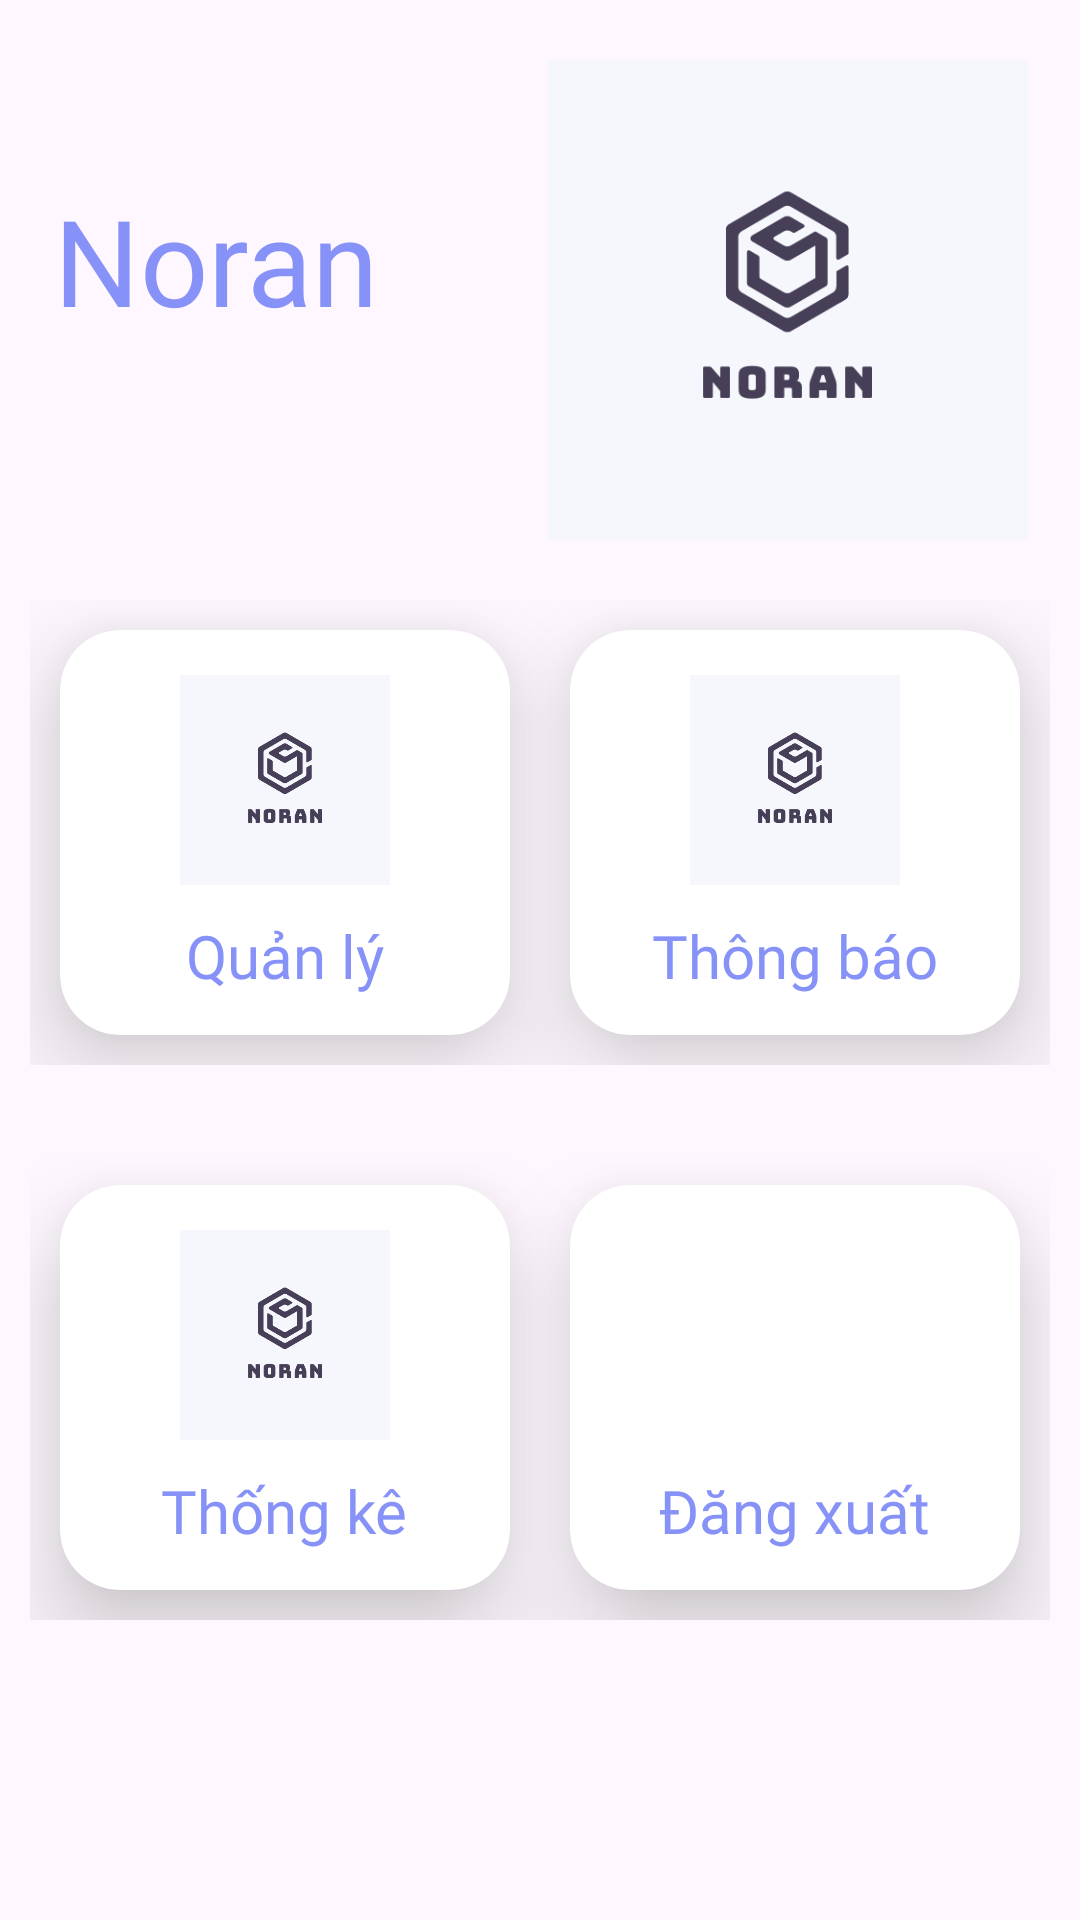

Write the Android layout XML for this screen, with the resource values it uses.
<!-- AndroidManifest.xml: application theme Theme.BookingAppNoran -->
<!-- res/layout/activity_hotel_manger.xml -->
<?xml version="1.0" encoding="utf-8"?>
<ScrollView
    xmlns:android="http://schemas.android.com/apk/res/android"
    xmlns:app="http://schemas.android.com/apk/res-auto"
    android:layout_width="match_parent"
    android:layout_height="match_parent">

    <androidx.constraintlayout.widget.ConstraintLayout
        android:layout_width="match_parent"
        android:layout_height="wrap_content"
        android:id="@+id/constraintLayout"
        android:layout_marginTop="20dp">

        <TextView
            android:layout_width="0dp"
            android:layout_height="wrap_content"
            android:id="@+id/amazonName"
            android:text="Noran"
            android:textSize="40sp"
            android:textColor="@color/lavender"
            android:fontFamily="@font/poppins_semibold"
            android:layout_marginStart="18dp"
            android:layout_marginTop="40dp"
            app:layout_constraintTop_toTopOf="parent"
            app:layout_constraintStart_toStartOf="parent"
            app:layout_constraintEnd_toStartOf="@+id/amazonImage"/>

        <TextView
            android:layout_width="0dp"
            android:layout_height="wrap_content"
            android:id="@+id/amazonDesc"
            android:text=""
            android:textSize="14sp"
            android:layout_marginStart="18dp"
            android:textColor="@color/lavender"
            app:layout_constraintStart_toStartOf="parent"
            app:layout_constraintTop_toBottomOf="@id/amazonName"
            app:layout_constraintEnd_toStartOf="@+id/amazonImage"/>

        <ImageView
            android:layout_width="0dp"
            android:layout_height="160dp"
            android:id="@+id/amazonImage"
            android:src="@drawable/noran"
            app:layout_constraintTop_toTopOf="parent"
            app:layout_constraintEnd_toEndOf="parent"
            android:layout_marginEnd="16dp"
            app:layout_constraintStart_toEndOf="@id/amazonName"/>

        <LinearLayout
            android:layout_width="0dp"
            android:layout_height="175dp"
            android:id="@+id/row1"
            android:orientation="horizontal"
            android:layout_marginTop="10dp"
            android:padding="10dp"
            app:layout_constraintHorizontal_bias="0.0"
            app:layout_constraintStart_toStartOf="parent"
            app:layout_constraintEnd_toEndOf="parent"
            app:layout_constraintTop_toBottomOf="@id/amazonImage">

            <androidx.cardview.widget.CardView
                android:layout_width="0dp"
                android:layout_height="match_parent"
                android:id="@+id/clothingCard"
                android:layout_margin="10dp"
                android:layout_weight="1"
                app:cardElevation="20dp"
                app:cardCornerRadius="20dp">

                <RelativeLayout
                    android:layout_width="match_parent"
                    android:layout_height="match_parent">

                    <TextView
                        android:layout_width="wrap_content"
                        android:layout_height="wrap_content"
                        android:id="@+id/clothingName"
                        android:text="Quản lý"
                        android:textSize="20sp"
                        android:textColor="@color/lavender"
                        android:fontFamily="@font/poppins_semibold"
                        android:layout_marginTop="10dp"
                        android:layout_centerHorizontal="true"
                        android:layout_below="@+id/clothingImage"/>

                    <ImageView
                        android:layout_width="70dp"
                        android:layout_height="70dp"
                        android:id="@+id/clothingImage"
                        android:src="@drawable/noran"
                        android:layout_marginTop="15dp"
                        android:layout_centerHorizontal="true"/>

                </RelativeLayout>
            </androidx.cardview.widget.CardView>

            <androidx.cardview.widget.CardView
                android:layout_width="0dp"
                android:layout_height="match_parent"
                android:layout_margin="10dp"
                android:layout_weight="1"
                app:cardElevation="20dp"
                app:cardCornerRadius="20dp">

                <RelativeLayout
                    android:layout_width="match_parent"
                    android:layout_height="match_parent">

                    <TextView
                        android:layout_width="wrap_content"
                        android:layout_height="wrap_content"
                        android:id="@+id/elecName"
                        android:text="Thông báo"
                        android:textSize="20sp"
                        android:textColor="@color/lavender"
                        android:fontFamily="@font/poppins_semibold"
                        android:layout_marginTop="10dp"
                        android:layout_centerHorizontal="true"
                        android:layout_below="@+id/elecImage"/>

                    <ImageView
                        android:layout_width="70dp"
                        android:layout_height="70dp"
                        android:id="@+id/elecImage"
                        android:src="@drawable/noran"
                        android:layout_marginTop="15dp"
                        android:layout_centerHorizontal="true"/>

                </RelativeLayout>
            </androidx.cardview.widget.CardView>
        </LinearLayout>

        <LinearLayout
            android:layout_width="0dp"
            android:layout_height="175dp"
            android:id="@+id/row2"
            android:orientation="horizontal"
            android:layout_marginTop="10dp"
            android:padding="10dp"
            app:layout_constraintHorizontal_bias="0.0"
            app:layout_constraintStart_toStartOf="parent"
            app:layout_constraintEnd_toEndOf="parent"
            app:layout_constraintTop_toBottomOf="@id/row1">

            <androidx.cardview.widget.CardView
                android:layout_width="0dp"
                android:layout_height="match_parent"
                android:layout_margin="10dp"
                android:layout_weight="1"
                app:cardElevation="20dp"
                app:cardCornerRadius="20dp">

                <RelativeLayout
                    android:layout_width="match_parent"
                    android:layout_height="match_parent">

                    <TextView
                        android:layout_width="wrap_content"
                        android:layout_height="wrap_content"
                        android:id="@+id/homeName"
                        android:text="Thống kê"
                        android:textSize="20sp"
                        android:textColor="@color/lavender"
                        android:fontFamily="@font/poppins_semibold"
                        android:layout_marginTop="10dp"
                        android:layout_centerHorizontal="true"
                        android:layout_below="@+id/homeImage"/>

                    <ImageView
                        android:layout_width="70dp"
                        android:layout_height="70dp"
                        android:id="@+id/homeImage"
                        android:src="@drawable/noran"
                        android:layout_marginTop="15dp"
                        android:layout_centerHorizontal="true"/>

                </RelativeLayout>
            </androidx.cardview.widget.CardView>

            <androidx.cardview.widget.CardView
                android:layout_width="0dp"
                android:layout_height="match_parent"
                android:layout_margin="10dp"
                android:layout_weight="1"
                app:cardElevation="20dp"
                app:cardCornerRadius="20dp">

                <RelativeLayout
                    android:layout_width="match_parent"
                    android:layout_height="match_parent">

                    <TextView
                        android:layout_width="wrap_content"
                        android:layout_height="wrap_content"
                        android:id="@+id/beautyName"
                        android:text="Đăng xuất"
                        android:textSize="20sp"
                        android:textColor="@color/lavender"
                        android:fontFamily="@font/poppins_semibold"
                        android:layout_marginTop="10dp"
                        android:layout_centerHorizontal="true"
                        android:layout_below="@+id/beautyImage"/>

                    <ImageView
                        android:layout_width="70dp"
                        android:layout_height="70dp"
                        android:id="@+id/beautyImage"
                        android:src="@drawable/back"
                        android:layout_marginTop="15dp"
                        android:layout_centerHorizontal="true"/>

                </RelativeLayout>
            </androidx.cardview.widget.CardView>
        </LinearLayout>



    </androidx.constraintlayout.widget.ConstraintLayout>

</ScrollView>
<!-- resources referenced by this layout -->
<resources>
  <color name="lavender">#8692f7</color>
  <!-- drawable noran: png bitmap (drawable, 11003 bytes) -->
  <style name="Theme.BookingAppNoran" parent="Base.Theme.BookingAppNoran" />
  <style name="Base.Theme.BookingAppNoran" parent="Theme.Material3.DayNight.NoActionBar">
          
          
      </style>
</resources>
